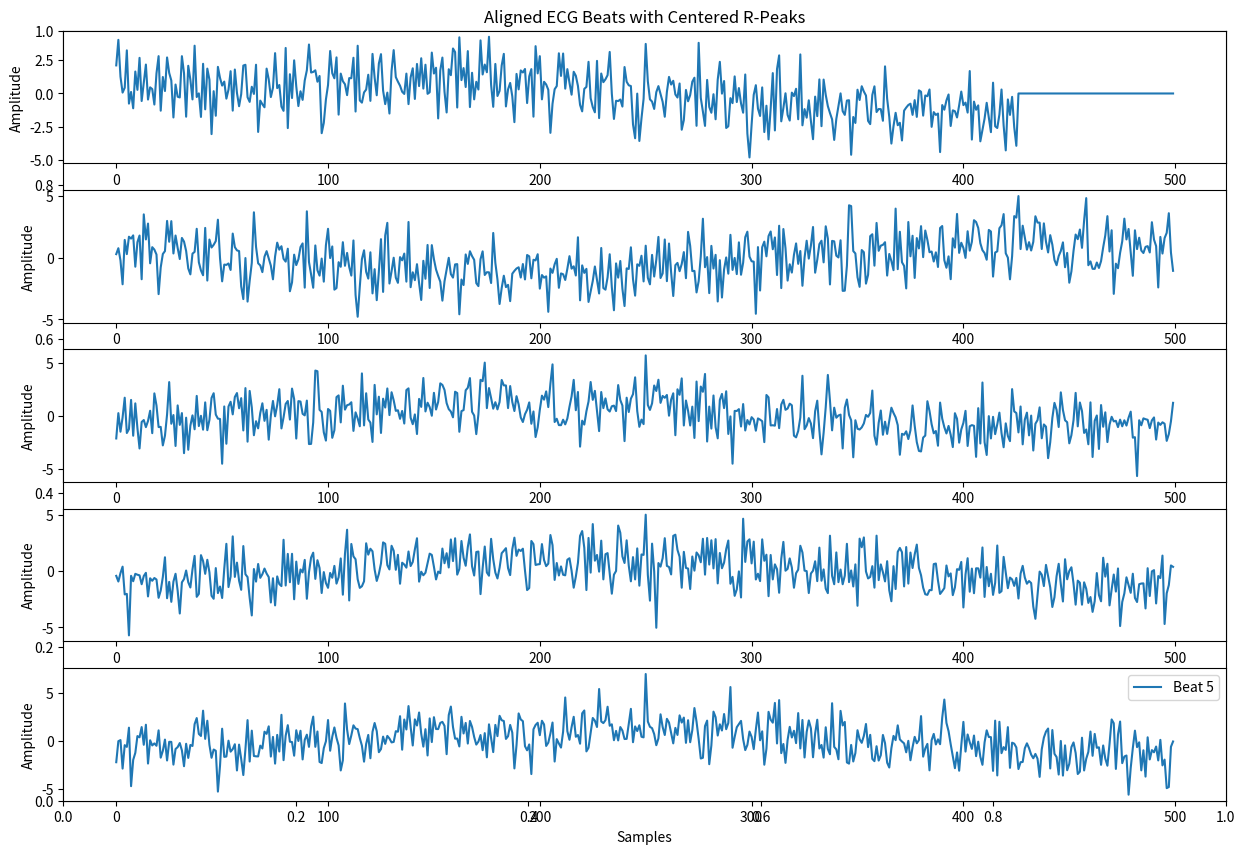

Here is the Python script that generated this plot:
import numpy as np
import matplotlib.pyplot as plt
from scipy.signal import find_peaks
from scipy.ndimage import shift

# Simulated ECG Signal (Replace with real data)
fs = 500  # Sampling frequency (Hz)
t = np.linspace(0, 10, fs * 10)  # 10 seconds of data
ecg_signal = np.sin(2 * np.pi * 1 * t) + 0.5 * \
    np.sin(2 * np.pi * 50 * t)  # Fake signal
ecg_signal += 1.5 * np.random.randn(len(t))  # Adding noise

# Step 1: Detect R-Peaks
# Use scipy's `find_peaks` to detect R-peaks (for real ECG, use an advanced method)
peaks, _ = find_peaks(ecg_signal, height=np.mean(
    ecg_signal) + 0.5, distance=fs // 2)

# Step 2: Define a Fixed Window Around R-Peaks
window_size = int(1.0 * fs)  # 1-second window
half_window = window_size // 2

# Step 3: Extract and Center Beats
aligned_beats = []

for peak in peaks:
    # Ensure the window does not go out of bounds
    start_idx = max(0, peak - half_window)
    end_idx = min(len(ecg_signal), peak + half_window)
    beat = ecg_signal[start_idx:end_idx]

    # Pad if the extracted beat is not full-length
    if len(beat) < window_size:
        padding = np.zeros(window_size - len(beat))
        beat = np.concatenate([beat, padding])

    aligned_beats.append(beat)

# Convert to array for easier processing
aligned_beats = np.array(aligned_beats)

# Step 4: Visualize Results
plt.figure(figsize=(15, 10))
plt.title("Aligned ECG Beats with Centered R-Peaks")
for i, beat in enumerate(aligned_beats[:5]):  # Plot first 5 beats
    plt.subplot(5, 1, i + 1)
    plt.plot(beat, label=f'Beat {i + 1}')
    plt.xlabel("Samples")
    plt.ylabel("Amplitude")
plt.legend()
plt.show()
